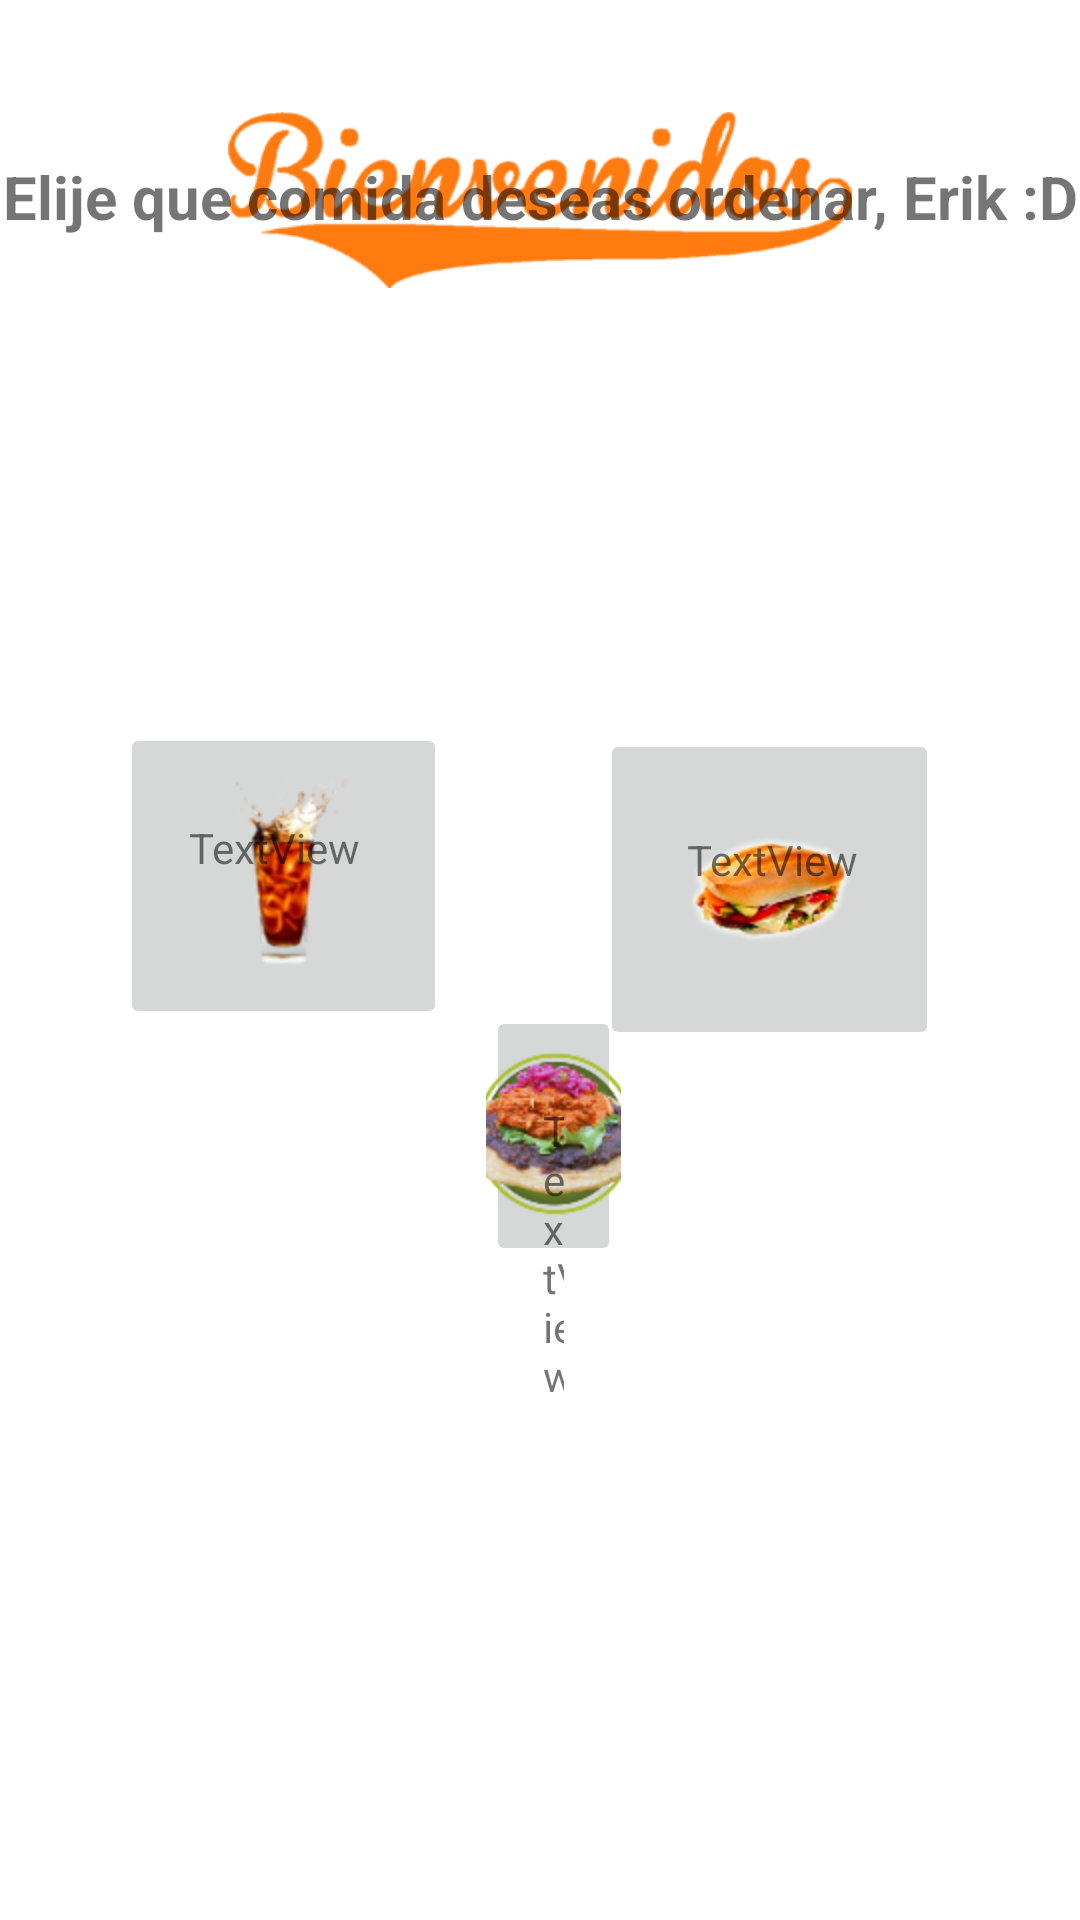

Android layout source for this screen:
<!-- AndroidManifest.xml: application theme Theme.DAMI_Ordinario -->
<!-- res/layout/activity_ventana_menu.xml -->
<?xml version="1.0" encoding="utf-8"?>
<RelativeLayout xmlns:android="http://schemas.android.com/apk/res/android"
    xmlns:app="http://schemas.android.com/apk/res-auto"
    xmlns:tools="http://schemas.android.com/tools"
    android:layout_width="match_parent"
    android:layout_height="match_parent"
    android:background="@mipmap/fondoapp"
    android:gravity="center|bottom|left"
    tools:context=".VentanaMenu">

    <ImageButton
        android:id="@+id/imageButton"
        android:layout_width="109dp"
        android:layout_height="102dp"
        android:layout_alignParentStart="true"
        android:layout_alignParentTop="true"
        android:layout_marginStart="40dp"
        android:layout_marginTop="241dp"
        app:srcCompat="@mipmap/bebidas" />

    <ImageView
        android:id="@+id/ImagenBienvenida"
        android:layout_width="wrap_content"
        android:layout_height="wrap_content"
        android:layout_alignParentStart="true"
        android:layout_alignParentTop="true"
        android:layout_alignParentEnd="true"
        android:layout_marginStart="76dp"
        android:layout_marginTop="30dp"
        android:layout_marginEnd="76dp"
        app:srcCompat="@mipmap/logobienvenidos" />

    <ImageButton
        android:id="@+id/imageButton2"
        android:layout_width="113dp"
        android:layout_height="107dp"
        android:layout_alignParentTop="true"
        android:layout_alignParentEnd="true"
        android:layout_marginTop="243dp"
        android:layout_marginEnd="47dp"
        app:srcCompat="@mipmap/tortas" />

    <TextView
        android:id="@+id/textView2"
        android:layout_width="match_parent"
        android:layout_height="wrap_content"
        android:layout_alignParentBottom="true"
        android:layout_marginBottom="561dp"
        android:gravity="center"
        android:text="Elije que comida deseas ordenar, Erik :D"
        android:textSize="20sp"
        android:textStyle="bold" />

    <ImageButton
        android:id="@+id/imageButton3"
        android:layout_width="wrap_content"
        android:layout_height="wrap_content"
        android:layout_alignParentStart="true"
        android:layout_alignParentEnd="true"
        android:layout_alignParentBottom="true"
        android:layout_marginStart="162dp"
        android:layout_marginEnd="153dp"
        android:layout_marginBottom="218dp"
        app:srcCompat="@mipmap/panucho" />

    <TextView
        android:id="@+id/textView4"
        android:layout_width="wrap_content"
        android:layout_height="wrap_content"
        android:layout_alignParentEnd="true"
        android:layout_alignParentBottom="true"
        android:layout_marginEnd="74dp"
        android:layout_marginBottom="344dp"
        android:text="TextView" />

    <TextView
        android:id="@+id/textView6"
        android:layout_width="wrap_content"
        android:layout_height="wrap_content"
        android:layout_alignParentStart="true"
        android:layout_alignParentBottom="true"
        android:layout_marginStart="63dp"
        android:layout_marginBottom="348dp"
        android:text="TextView" />

    <TextView
        android:id="@+id/textView7"
        android:layout_width="wrap_content"
        android:layout_height="wrap_content"
        android:layout_alignParentStart="true"
        android:layout_alignParentEnd="true"
        android:layout_alignParentBottom="true"
        android:layout_marginStart="181dp"
        android:layout_marginEnd="172dp"
        android:layout_marginBottom="172dp"
        android:text="TextView" />
</RelativeLayout>
<!-- resources referenced by this layout -->
<resources>
  <!-- mipmap bebidas: png bitmap (mipmap-hdpi, 10776 bytes) -->
  <!-- mipmap logobienvenidos: png bitmap (mipmap-hdpi, 15094 bytes) -->
  <!-- mipmap panucho: png bitmap (mipmap-hdpi, 16698 bytes) -->
  <!-- mipmap tortas: png bitmap (mipmap-hdpi, 9927 bytes) -->
  <style name="Theme.DAMI_Ordinario" parent="Theme.MaterialComponents.DayNight.DarkActionBar">
          
          <item name="colorPrimary">@color/purple_500</item>
          <item name="colorPrimaryVariant">@color/purple_700</item>
          <item name="colorOnPrimary">@color/white</item>
          
          <item name="colorSecondary">@color/teal_200</item>
          <item name="colorSecondaryVariant">@color/teal_700</item>
          <item name="colorOnSecondary">@color/black</item>
          
          <item name="android:statusBarColor" tools:targetApi="l">?attr/colorPrimaryVariant</item>
          
      </style>
  <!-- not gathered from this repository: default colours our renderer supplied (Android Studio template values) -->
  <color name="purple_500">#FF6200EE</color>
  <color name="purple_700">#FF3700B3</color>
  <color name="teal_200">#FF03DAC5</color>
  <color name="teal_700">#FF018786</color>
  <color name="black">#FF000000</color>
  <color name="white">#FFFFFFFF</color>
</resources>
